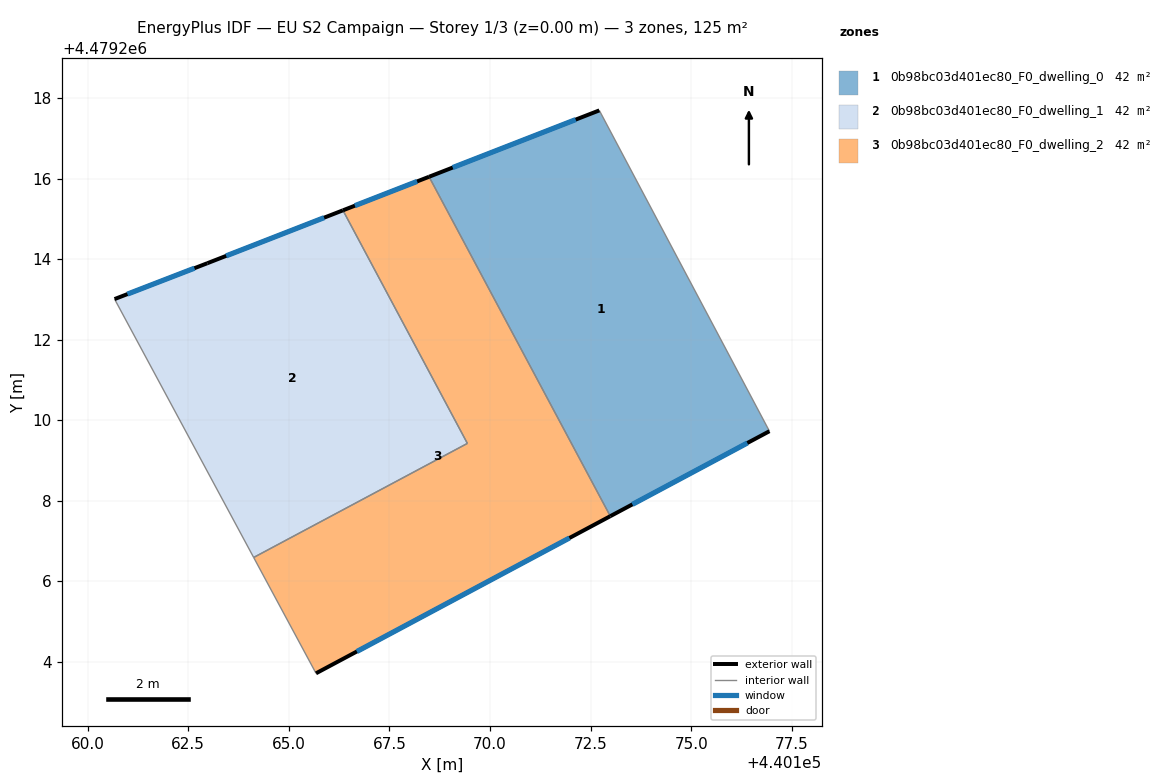
=== STOREY PLAN SPEC (per zone: floor XY polygon, exterior-wall plan segments, windows/doors) ===
zone 1: 0b98bc03d401ec80_F0_dwelling_0  (41.8 m²)
  floor: (440172.72, 4479217.70) (440176.94, 4479209.72) (440172.99, 4479207.61) (440168.49, 4479216.05)
  exterior wall: (440172.99, 4479207.61) – (440176.94, 4479209.72)  [4.5 m]
    window: (440173.54, 4479207.91) – (440176.39, 4479209.43)  [7.0 m²]
  exterior wall: (440172.72, 4479217.70) – (440168.49, 4479216.05)  [4.5 m]
    window: (440172.13, 4479217.47) – (440169.07, 4479216.28)  [7.1 m²]
  interior walls: 2
zone 2: 0b98bc03d401ec80_F0_dwelling_1  (41.8 m²)
  floor: (440166.35, 4479215.21) (440169.44, 4479209.42) (440164.13, 4479206.59) (440160.67, 4479213.01) (440162.98, 4479213.90)
  exterior wall: (440162.98, 4479213.90) – (440160.67, 4479213.01)  [2.5 m]
    window: (440162.66, 4479213.78) – (440160.99, 4479213.13)  [3.9 m²]
  exterior wall: (440166.35, 4479215.21) – (440162.98, 4479213.90)  [3.6 m]
    window: (440165.88, 4479215.03) – (440163.44, 4479214.08)  [5.7 m²]
  interior walls: 3
zone 3: 0b98bc03d401ec80_F0_dwelling_2  (41.8 m²)
  floor: (440168.49, 4479216.05) (440172.99, 4479207.61) (440165.68, 4479203.71) (440164.13, 4479206.59) (440169.44, 4479209.42) (440166.35, 4479215.21)
  exterior wall: (440168.49, 4479216.05) – (440166.35, 4479215.21)  [2.3 m]
    window: (440168.19, 4479215.93) – (440166.64, 4479215.33)  [3.6 m²]
  exterior wall: (440165.68, 4479203.71) – (440172.99, 4479207.61)  [8.3 m]
    window: (440166.69, 4479204.25) – (440171.97, 4479207.07)  [13.0 m²]
  interior walls: 4

=== DERIVED (storey summary) ===
Building: EU S2 Campaign
Storey: 1 of 3  (floor level z = 0.00 m)
Storey gross floor area: 125.3 m²
Zones on this storey: 3
  - 0b98bc03d401ec80_F0_dwelling_0: floor 41.8 m²; exterior wall 9.0 m (27.1 m²); 2 window(s) 14.1 m²; WWR 52.2%
  - 0b98bc03d401ec80_F0_dwelling_1: floor 41.8 m²; exterior wall 6.1 m (18.3 m²); 2 window(s) 9.5 m²; WWR 52.2%
  - 0b98bc03d401ec80_F0_dwelling_2: floor 41.8 m²; exterior wall 10.6 m (31.8 m²); 2 window(s) 16.6 m²; WWR 52.2%
Zone adjacency (shared interzone walls):
  - 0b98bc03d401ec80_F0_dwelling_0 ↔ 0b98bc03d401ec80_F0_dwelling_2
  - 0b98bc03d401ec80_F0_dwelling_1 ↔ 0b98bc03d401ec80_F0_dwelling_2